Labelled photos from "datos", an image-classification folder in Go-Birds-Dev/Go_birds. The possible labels are: ara ararauna, chroicocephalus ridibundus, eubucco bourcierii, laterallus albigularis, melanerpes formicivorus, patagioenas subvinacea, platalea ajaja, rynchops niger, theristicus caudatus, vultur gryphus.

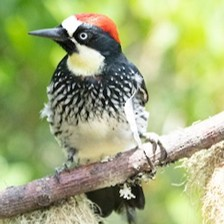
Label: melanerpes formicivorus

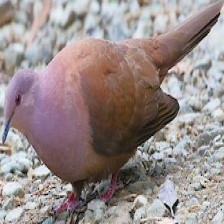
Label: patagioenas subvinacea

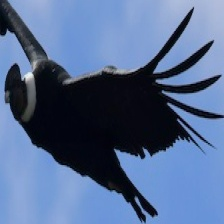
Label: vultur gryphus

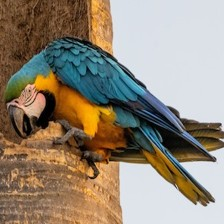
Label: ara ararauna

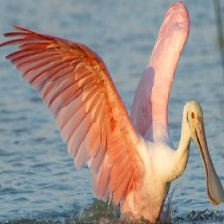
Label: platalea ajaja

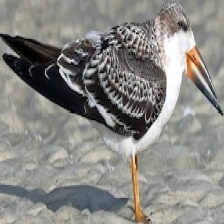
Label: rynchops niger
